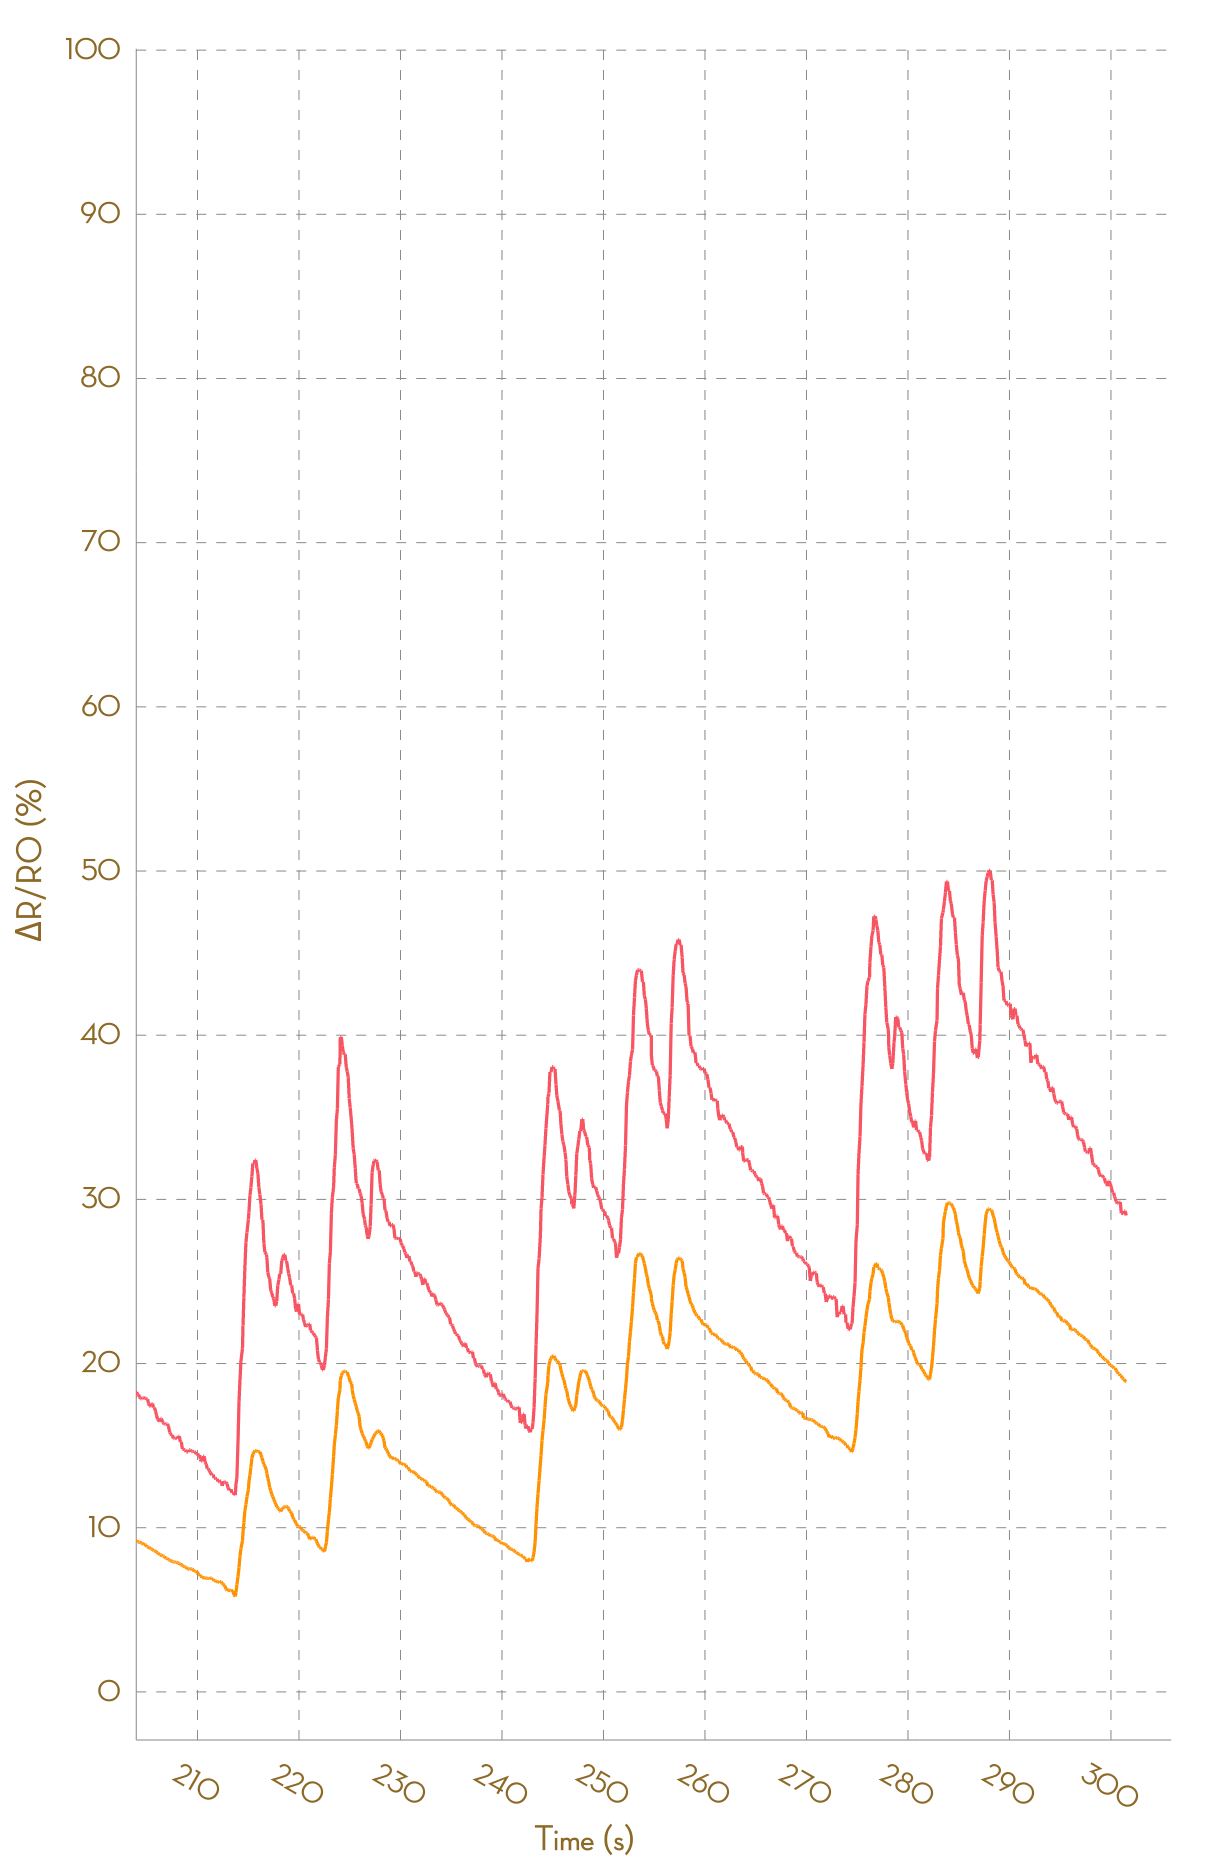

Data behind this chart, as committed beside it:
, Ch1, , Ch2, , Ch3, , Ch4, , Ch5, , Ch6, , Ch7, , Ch8, 
Time (s), R (kohm), ΔR/R0 (%), R (kohm), ΔR/R0 (%), R (kohm), ΔR/R0 (%), R (kohm), ΔR/R0 (%), R (kohm), ΔR/R0 (%), R (kohm), ΔR/R0 (%), R (kohm), ΔR/R0 (%), R (kohm), ΔR/R0 (%)
0.013, 1.836, 0.0000, 1.019, 0.0000, NA, NA, NA, NA, NA, NA, NA, NA, NA, NA, NA, NA
0.083, 1.835, 0.0000, 1.019, 0.0000, NA, NA, NA, NA, NA, NA, NA, NA, NA, NA, NA, NA
0.181, 1.832, 0.0000, 1.019, 0.0000, NA, NA, NA, NA, NA, NA, NA, NA, NA, NA, NA, NA
0.281, 1.83, 0.0000, 1.019, 0.0000, NA, NA, NA, NA, NA, NA, NA, NA, NA, NA, NA, NA
0.374, 1.833, 0.0000, 1.018, 0.0000, NA, NA, NA, NA, NA, NA, NA, NA, NA, NA, NA, NA
0.474, 1.833, 0.0000, 1.017, 0.0000, NA, NA, NA, NA, NA, NA, NA, NA, NA, NA, NA, NA
0.569, 1.832, 0.0000, 1.017, 0.0000, NA, NA, NA, NA, NA, NA, NA, NA, NA, NA, NA, NA
0.676, 1.832, 0.0000, 1.017, 0.0000, NA, NA, NA, NA, NA, NA, NA, NA, NA, NA, NA, NA
0.770, 1.832, 0.0000, 1.016, 0.0000, NA, NA, NA, NA, NA, NA, NA, NA, NA, NA, NA, NA
0.864, 1.83, 0.0000, 1.016, 0.0000, NA, NA, NA, NA, NA, NA, NA, NA, NA, NA, NA, NA
0.964, 1.827, 0.0000, 1.016, 0.0000, NA, NA, NA, NA, NA, NA, NA, NA, NA, NA, NA, NA
1.108, 1.85, 0.0000, 1.02, 0.3698, NA, NA, NA, NA, NA, NA, NA, NA, NA, NA, NA, NA
1.166, 1.875, 1.403, 1.033, 1.637, NA, NA, NA, NA, NA, NA, NA, NA, NA, NA, NA, NA
1.259, 1.913, 3.434, 1.048, 3.053, NA, NA, NA, NA, NA, NA, NA, NA, NA, NA, NA, NA
1.351, 1.939, 4.82, 1.063, 4.614, NA, NA, NA, NA, NA, NA, NA, NA, NA, NA, NA, NA
1.462, 1.97, 6.502, 1.071, 5.402, NA, NA, NA, NA, NA, NA, NA, NA, NA, NA, NA, NA
1.550, 1.981, 7.083, 1.079, 6.141, NA, NA, NA, NA, NA, NA, NA, NA, NA, NA, NA, NA
1.651, 2.004, 8.366, 1.089, 7.089, NA, NA, NA, NA, NA, NA, NA, NA, NA, NA, NA, NA
1.800, 2.024, 9.423, 1.094, 7.648, NA, NA, NA, NA, NA, NA, NA, NA, NA, NA, NA, NA
1.859, 2.03, 9.733, 1.097, 7.939, NA, NA, NA, NA, NA, NA, NA, NA, NA, NA, NA, NA
1.949, 2.049, 10.79, 1.1, 8.211, NA, NA, NA, NA, NA, NA, NA, NA, NA, NA, NA, NA
2.037, 2.053, 11.02, 1.102, 8.376, NA, NA, NA, NA, NA, NA, NA, NA, NA, NA, NA, NA
2.138, 2.053, 11.02, 1.102, 8.389, NA, NA, NA, NA, NA, NA, NA, NA, NA, NA, NA, NA
2.233, 2.05, 10.82, 1.102, 8.389, NA, NA, NA, NA, NA, NA, NA, NA, NA, NA, NA, NA
2.345, 2.044, 10.52, 1.102, 8.414, NA, NA, NA, NA, NA, NA, NA, NA, NA, NA, NA, NA
2.436, 2.037, 10.14, 1.102, 8.414, NA, NA, NA, NA, NA, NA, NA, NA, NA, NA, NA, NA
2.539, 2.028, 9.627, 1.102, 8.402, NA, NA, NA, NA, NA, NA, NA, NA, NA, NA, NA, NA
2.628, 2.022, 9.328, 1.101, 8.29, NA, NA, NA, NA, NA, NA, NA, NA, NA, NA, NA, NA
2.729, 2.02, 9.196, 1.099, 8.09, NA, NA, NA, NA, NA, NA, NA, NA, NA, NA, NA, NA
2.828, 2.008, 8.548, 1.097, 7.896, NA, NA, NA, NA, NA, NA, NA, NA, NA, NA, NA, NA
2.980, 2.006, 8.438, 1.095, 7.687, NA, NA, NA, NA, NA, NA, NA, NA, NA, NA, NA, NA
3.017, 1.998, 8.014, 1.093, 7.521, NA, NA, NA, NA, NA, NA, NA, NA, NA, NA, NA, NA
3.115, 1.995, 7.854, 1.091, 7.358, NA, NA, NA, NA, NA, NA, NA, NA, NA, NA, NA, NA
3.210, 1.991, 7.665, 1.089, 7.145, NA, NA, NA, NA, NA, NA, NA, NA, NA, NA, NA, NA
3.317, 1.99, 7.583, 1.087, 6.958, NA, NA, NA, NA, NA, NA, NA, NA, NA, NA, NA, NA
3.414, 1.979, 6.979, 1.085, 6.787, NA, NA, NA, NA, NA, NA, NA, NA, NA, NA, NA, NA
3.508, 1.977, 6.867, 1.084, 6.676, NA, NA, NA, NA, NA, NA, NA, NA, NA, NA, NA, NA
3.607, 1.962, 6.101, 1.084, 6.603, NA, NA, NA, NA, NA, NA, NA, NA, NA, NA, NA, NA
3.707, 1.957, 5.821, 1.08, 6.237, NA, NA, NA, NA, NA, NA, NA, NA, NA, NA, NA, NA
3.827, 1.954, 5.66, 1.078, 6.02, NA, NA, NA, NA, NA, NA, NA, NA, NA, NA, NA, NA
3.896, 1.949, 5.352, 1.075, 5.801, NA, NA, NA, NA, NA, NA, NA, NA, NA, NA, NA, NA
4.003, 1.946, 5.224, 1.074, 5.679, NA, NA, NA, NA, NA, NA, NA, NA, NA, NA, NA, NA
4.142, 1.944, 5.099, 1.073, 5.549, NA, NA, NA, NA, NA, NA, NA, NA, NA, NA, NA, NA
4.218, 1.948, 5.301, 1.073, 5.605, NA, NA, NA, NA, NA, NA, NA, NA, NA, NA, NA, NA
4.293, 1.966, 6.312, 1.076, 5.838, NA, NA, NA, NA, NA, NA, NA, NA, NA, NA, NA, NA
4.390, 1.975, 6.761, 1.079, 6.201, NA, NA, NA, NA, NA, NA, NA, NA, NA, NA, NA, NA
4.485, 1.995, 7.883, 1.081, 6.39, NA, NA, NA, NA, NA, NA, NA, NA, NA, NA, NA, NA
4.588, 2.001, 8.189, 1.083, 6.57, NA, NA, NA, NA, NA, NA, NA, NA, NA, NA, NA, NA
4.683, 2.004, 8.327, 1.084, 6.671, NA, NA, NA, NA, NA, NA, NA, NA, NA, NA, NA, NA
4.786, 2.005, 8.376, 1.085, 6.778, NA, NA, NA, NA, NA, NA, NA, NA, NA, NA, NA, NA
4.876, 2.005, 8.376, 1.086, 6.825, NA, NA, NA, NA, NA, NA, NA, NA, NA, NA, NA, NA
4.976, 2.001, 8.178, 1.086, 6.825, NA, NA, NA, NA, NA, NA, NA, NA, NA, NA, NA, NA
5.092, 1.999, 8.062, 1.085, 6.779, NA, NA, NA, NA, NA, NA, NA, NA, NA, NA, NA, NA
5.168, 1.995, 7.878, 1.085, 6.75, NA, NA, NA, NA, NA, NA, NA, NA, NA, NA, NA, NA
5.315, 1.978, 6.955, 1.083, 6.58, NA, NA, NA, NA, NA, NA, NA, NA, NA, NA, NA, NA
5.372, 1.973, 6.685, 1.082, 6.486, NA, NA, NA, NA, NA, NA, NA, NA, NA, NA, NA, NA
5.471, 1.967, 6.359, 1.081, 6.39, NA, NA, NA, NA, NA, NA, NA, NA, NA, NA, NA, NA
5.562, 1.967, 6.359, 1.081, 6.3, NA, NA, NA, NA, NA, NA, NA, NA, NA, NA, NA, NA
5.663, 1.959, 5.898, 1.078, 6.056, NA, NA, NA, NA, NA, NA, NA, NA, NA, NA, NA, NA
... 3,023 more rows
